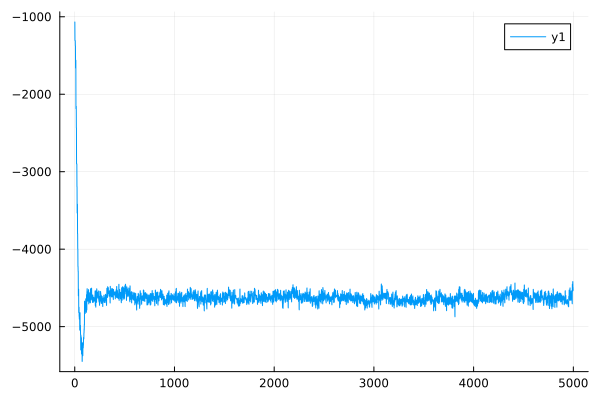

Source data for this figure (header and first rows):
0	-1068.8329524234332
1	-1067
2	-1306
3	-1304
4	-1307
5	-1308
6	-1376
7	-1375
8	-1662
9	-1662
10	-1561
11	-1562
12	-2186
13	-2184
14	-2156
15	-2156
16	-2435
17	-2434
18	-2896
19	-2893
20	-2904
21	-2902
22	-3194
23	-3193
24	-3533
25	-3529
26	-3419
27	-3420
28	-3801
29	-3800
30	-3998
31	-3997
32	-4224
33	-4222
34	-4287
35	-4285
36	-4601
37	-4599
38	-4518
39	-4516
40	-4817
41	-4812
42	-4750
43	-4749
44	-4867
45	-4866
46	-4904
47	-4901
48	-4822
49	-4821
50	-5045
51	-5041
52	-4822
53	-4821
54	-5032
55	-5030
56	-4988
57	-4984
58	-5103
59	-5098
60	-5300
... 4,939 more rows
